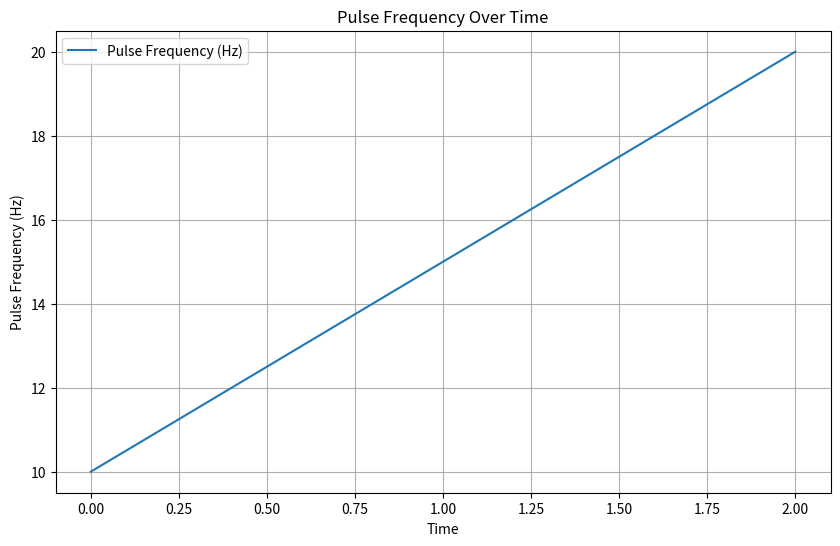
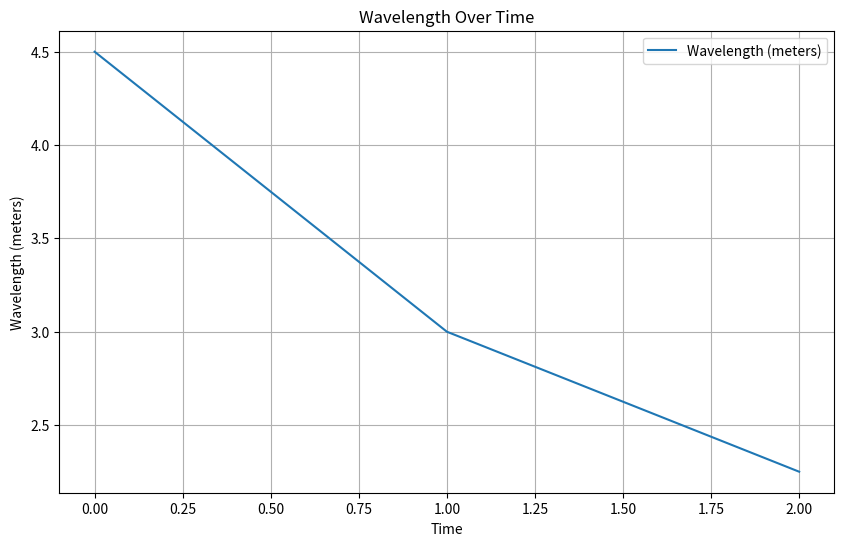

These charts were generated, in order, by the following Python code:
import matplotlib.pyplot as plt
import numpy as np

def process_data(data):
    # Extract the pulse amplitude, pulse frequency, and magnetic field direction from the data
    default_value = .0001
    default_direction = 1
    pulse_amplitude = data.get('pulseAmplitude', default_value)  # Replace default_value with an appropriate default
    pulse_frequency = data['pulseFrequency']
    magnetic_field_direction = data.get('magneticFieldDirection', default_direction)  # Replace default_direction with an appropriate default


  
    # Extract the pulse amplitude, pulse frequency, and magnetic field direction from the data
    pulse_amplitude = data['pulseAmplitude']
    pulse_frequency = data['pulseFrequency']
    magnetic_field_direction = data['magneticFieldDirection']

    # Convert pulse frequency to wavelength
    wavelength = 299792458 / pulse_frequency

    # Determine wavelength class (alpha, beta, theta, delta, or gamma)
    if pulse_frequency >= 8.0 and pulse_frequency <= 13.0:
        wavelength_class = "Alpha"
    elif pulse_frequency >= 13.0 and pulse_frequency <= 30.0:
        wavelength_class = "Beta"
    elif pulse_frequency >= 4.0 and pulse_frequency <= 7.0:
        wavelength_class = "Theta"
    elif pulse_frequency >= 0.5 and pulse_frequency <= 4.0:
        wavelength_class = "Delta"
    elif pulse_frequency >= 30.0 and pulse_frequency <= 500.0:
        wavelength_class = "Gamma"
    else:
        wavelength_class = "Unknown"

    # Determine wavelength category (low, medium, or high)
    if wavelength <= 100.0:
        wavelength_category = "Low"
    elif wavelength <= 1000.0:
        wavelength_category = "Medium"
    else:
        wavelength_category = "High"

    # Determine wavelength pattern (regular, irregular, or chaotic)
    # (This logic can be further refined based on more complex analysis of the data)
    if pulse_amplitude < 0.5:
        wavelength_pattern = "Regular"
    elif pulse_amplitude < 1.0:
        wavelength_pattern = "Irregular"
    else:
        wavelength_pattern = "Chaotic"
    # Calculate wavelength beginning frequency, starting point, and end point
    wavelength_beginning_frequency = pulse_frequency - 0.5
    wavelength_starting_point = wavelength * 0.5
    wavelength_end_point = wavelength * 1.25

    # Calculate wavelength begin point and end destination
    wavelength_begin_point = wavelength * 0.25
    wavelength_end_destination = wavelength * 1.75

    # Calculate wavelength hertz(1-5000), cortical region location, and decimal count max
    wavelength_hertz = pulse_frequency + 0.5
    wavelength_cortical_region_location = wavelength * 0.5
    wavelength_decimal_count_max = pulse_frequency * 0.1


    # Print the extracted informationprint("Pulse amplitude:", pulse_amplitude)
    print("Pulse frequency:", pulse_frequency)
    print("Magnetic field direction:", magnetic_field_direction)
    print("Wavelength:", wavelength, "meters")
    print("Wavelength class:", wavelength_class)
    print("Wavelength category:", wavelength_category)
    print("Wavelength pattern:", wavelength_pattern)

    # Print the extracted information
    print("Pulse amplitude:", pulse_amplitude)
    print("Pulse frequency:", pulse_frequency)
    print("Magnetic field direction:", magnetic_field_direction)
    print("Wavelength:", wavelength, "meters")
    print("Wavelength class:", wavelength_class)
    print("Wavelength category:", wavelength_category)
    print("Wavelength pattern:", wavelength_pattern)
    print("Wavelength beginning frequency:", wavelength_beginning_frequency, "Hz")
    print("Wavelength starting point:", wavelength_starting_point, "meters")
    print("Wavelength end point:", wavelength_end_point, "meters")
    print("Wavelength begin point:", wavelength_begin_point, "meters")
    print("Wavelength end destination:", wavelength_end_destination, "meters")
    print("Wavelength hertz(1-5000):", wavelength_hertz, "Hz")
    print("Wavelength cortical region location:", wavelength_cortical_region_location, "meters")
    print("Wavelength decimal count max:", wavelength_decimal_count_max)

    # Define cortical region associations for each frequency range
    cortical_region_associations = {
        "Alpha": ["Occipital Lobe", "Parietal Lobe"],
        "Beta": ["Frontal Lobe", "Temporal Lobe"],
        "Theta": ["Temporal Lobe", "Parietal Lobe"],
        "Delta": ["Frontal Lobe", "Occipital Lobe"],
        "Gamma": ["All Lobes"],
}

    # Determine the cortical region associated with the detected wavelength class
    cortical_region = cortical_region_associations[wavelength_class]

    # Print the cortical region information
    print("Cortical region:", cortical_region)

    # Additional information you requested:
    print("Wavelength frequency range:", pulse_frequency - 0.25, "Hz to", pulse_frequency + 0.25, "Hz")
    print("Wavelength cortical region location range:", wavelength_cortical_region_location - 0.25, "meters to", wavelength_cortical_region_location + 0.25, "meters")
    print("Wavelength decimal count range:", wavelength_decimal_count_max - 0.05, "to", wavelength_decimal_count_max + 0.05)
    
        # Validate data contains required keys
    if 'pulseFrequency' not in data or not isinstance(data['pulseFrequency'], (int, float)):
        print("Error: Invalid or missing 'pulseFrequency' in data.")
        return

    def analyze_brainwave_patterns(data):
        # Extract the pulse frequency and wavelength from the data
        pulse_frequency = data['pulseFrequency']
        wavelength = 299792458 / pulse_frequency

    # Determine brainwave state based on frequency range
    if pulse_frequency >= 8.0 and pulse_frequency <= 13.0:
        brainwave_state = "Alpha"
        associated_activities = ["Relaxation, Reduced anxiety, Creativity"]
    elif pulse_frequency >= 13.0 and pulse_frequency <= 30.0:
        brainwave_state = "Beta"
        associated_activities = ["Alertness, Concentration, Problem-solving"]
    elif pulse_frequency >= 4.0 and pulse_frequency <= 7.0:
        brainwave_state = "Theta"
        associated_activities = ["Deep relaxation, Daydreaming, Meditation"]
    elif pulse_frequency >= 0.5 and pulse_frequency <= 4.0:
        brainwave_state = "Delta"
        associated_activities = ["Deep sleep, Unconsciousness"]
    elif pulse_frequency >= 30.0 and pulse_frequency <= 500.0:
        brainwave_state = "Gamma"
        associated_activities = ["Enhanced sensory processing, Information processing"]
    else:
        brainwave_state = "Unknown"
        associated_activities = ["No associated activities found"]

    # Analyze wavelength and provide additional insights
    if wavelength <= 100.0:
        wavelength_analysis = "Low wavelength indicates heightened brain activity in specific regions."
    elif wavelength <= 1000.0:
        wavelength_analysis = "Medium wavelength indicates balanced brain activity across regions."
    else:
        wavelength_analysis = "High wavelength indicates more diffuse brain activity."

    # Print the analysis results
    print("Brainwave state:", brainwave_state)
    print("Associated activities:", ", ".join(associated_activities))
    print("Wavelength analysis:", wavelength_analysis)
    


def visualize_brainwave_data(data):
    # Extract pulse frequency and wavelength data
    pulse_frequencies = []
    wavelengths = []

    data = [{'pulseFrequency': 10}, {'pulseFrequency': 15}, {'pulseFrequency': 20}]

    
    
    for data_point in data:
        pulse_frequency = data_point['pulseFrequency']
        wavelength = 45 / pulse_frequency

        pulse_frequencies.append(pulse_frequency)
        wavelengths.append(wavelength)

    # Create a line chart for pulse frequency
    plt.figure(figsize=(10, 6))
    plt.plot(pulse_frequencies, label='Pulse Frequency (Hz)')
    plt.xlabel('Time')
    plt.ylabel('Pulse Frequency (Hz)')
    plt.title('Pulse Frequency Over Time')
    plt.grid(True)
    plt.legend()

    # Create a line chart for wavelength
    plt.figure(figsize=(10, 6))
    plt.plot(wavelengths, label='Wavelength (meters)')
    plt.xlabel('Time')
    plt.ylabel('Wavelength (meters)')
    plt.title('Wavelength Over Time')
    plt.grid(True)
    plt.legend()

    # Show the generated charts
    plt.show()
data = {
    'pulseAmplitude': 1.0,
    'pulseFrequency': 10.0,
    'magneticFieldDirection': 5.0
}

process_data(data)  # This actually calls the function and executes its code

def analyze_brainwave_patterns(data):
    # Extract the pulse frequency and wavelength from the data
    pulse_frequency = data['pulseFrequency']
    wavelength = 299792458 / pulse_frequency

    # Determine brainwave state based on frequency range
    if pulse_frequency >= 8.0 and pulse_frequency <= 13.0:
        brainwave_state = "Alpha"
        associated_activities = ["Relaxation, Reduced anxiety, Creativity"]
    elif pulse_frequency >= 13.0 and pulse_frequency <= 30.0:
        brainwave_state = "Beta"
        associated_activities = ["Alertness, Concentration, Problem-solving"]
    elif pulse_frequency >= 4.0 and pulse_frequency <= 7.0:
        brainwave_state = "Theta"
        associated_activities = ["Deep relaxation, Daydreaming, Meditation"]
    elif pulse_frequency >= 0.5 and pulse_frequency <= 4.0:
        brainwave_state = "Delta"
        associated_activities = ["Deep sleep, Unconsciousness"]
    elif pulse_frequency >= 30.0 and pulse_frequency <= 500.0:
        brainwave_state = "Gamma"
        associated_activities = ["Enhanced sensory processing, Information processing"]
    else:
        brainwave_state = "Unknown"
        associated_activities = ["No associated activities found"]

    # Analyze wavelength and provide additional insights
    if wavelength <= 100.0:
        wavelength_analysis = "Low wavelength indicates heightened brain activity in specific regions."
    elif wavelength <= 1000.0:
        wavelength_analysis = "Medium wavelength indicates balanced brain activity across regions."
    else:
        wavelength_analysis = "High wavelength indicates more diffuse brain activity."

    # Print the analysis results
    print("Brainwave state:", brainwave_state)
    print("Associated activities:", ", ".join(associated_activities))
    print("Wavelength analysis:", wavelength_analysis)

    # Print brainwave pattern analysis results
    print("Brainwave state:", brainwave_state)
    print("Associated activities:", ", ".join(associated_activities))
    print("Wavelength analysis:", wavelength_analysis)


# Noise reduction using a simple high-pass filter
import numpy as np

def filter_noise(data):
    # Implement a simple high-pass filter to remove low-frequency noise
    filtered_data = {}

    cutoff_frequency = 10  # Set the cutoff frequency for noise reduction
    for key, value in data.items():
        if value < cutoff_frequency:
            filtered_data[key] = 0
        else:
            filtered_data[key] = value - cutoff_frequency

    return filtered_data

import numpy as np

# Feature extraction from frequency data
def extract_features(freq_data):
    # Calculate power spectral density (PSD) for each frequency component
    psd = np.abs(np.fft.fftshift(np.fft.fft(freq_data))) ** 2

    # Extract relevant features from PSD
    features = {}
    features['mean_alpha_power'] = np.mean(psd[80:130])  # Average power in alpha band
    features['mean_beta_power'] = np.mean(psd[130:300])  # Average power in beta band
    features['mean_theta_power'] = np.mean(psd[40:70])  # Average power in theta band
    features['mean_delta_power'] = np.mean(psd[1:40])  # Average power in delta band
    features['mean_gamma_power'] = np.mean(psd[300:500])  # Average power in gamma band
    # Calculate features from the extracted frequency data
    # Calculate wavelength for each frequency
    wavelengths = []
    for pulse_frequency in pulse_frequency:
        wavelength = 299792458 / pulse_frequency
    wavelengths.append(wavelength)

    # Define freq_data using wavelengths
    freq_data = {
        'wavelength': wavelengths
}

    # Recognize patterns based on the extracted features
    # Calculate features from the extracted frequency data
    return features



# Pattern recognition using extracted features
def recognize_patterns(features):
    # Determine the dominant brainwave state based on feature values
    dominant_state = None
    max_power = 0
    for feature_name, feature_value in features.items():
        if feature_name.startswith('mean_') and feature_value > max_power:
            dominant_state = feature_name.split('_')[1]
            max_power = feature_value

    recognized_patterns = {}
    if dominant_state:
        recognized_patterns['dominant_brainwave_state'] = dominant_state

    # Identify additional patterns based on specific feature combinations
    if features['mean_alpha_power'] > 0.5 * features['mean_beta_power']:
        recognized_patterns['relaxed_state'] = True

    if features['mean_theta_power'] > features['mean_alpha_power'] and features['mean_theta_power'] > features['mean_beta_power']:
        recognized_patterns['deep_relaxation'] = True        
    return recognized_patterns



print("******************************************************")
process_data(data)  # This actually calls the function and executes its code
print("******************************************************")
visualize_brainwave_data(data)  # This actually calls the function and executes its code
print("******************************************************")
analyze_brainwave_patterns(data)  # This actually calls the function and executes its code
print("******************************************************")
analyze_brainwave_patterns(data)  # This actually calls the function and executes its code
print("******************************************************")
filter_noise(data)
print("******************************************************")
